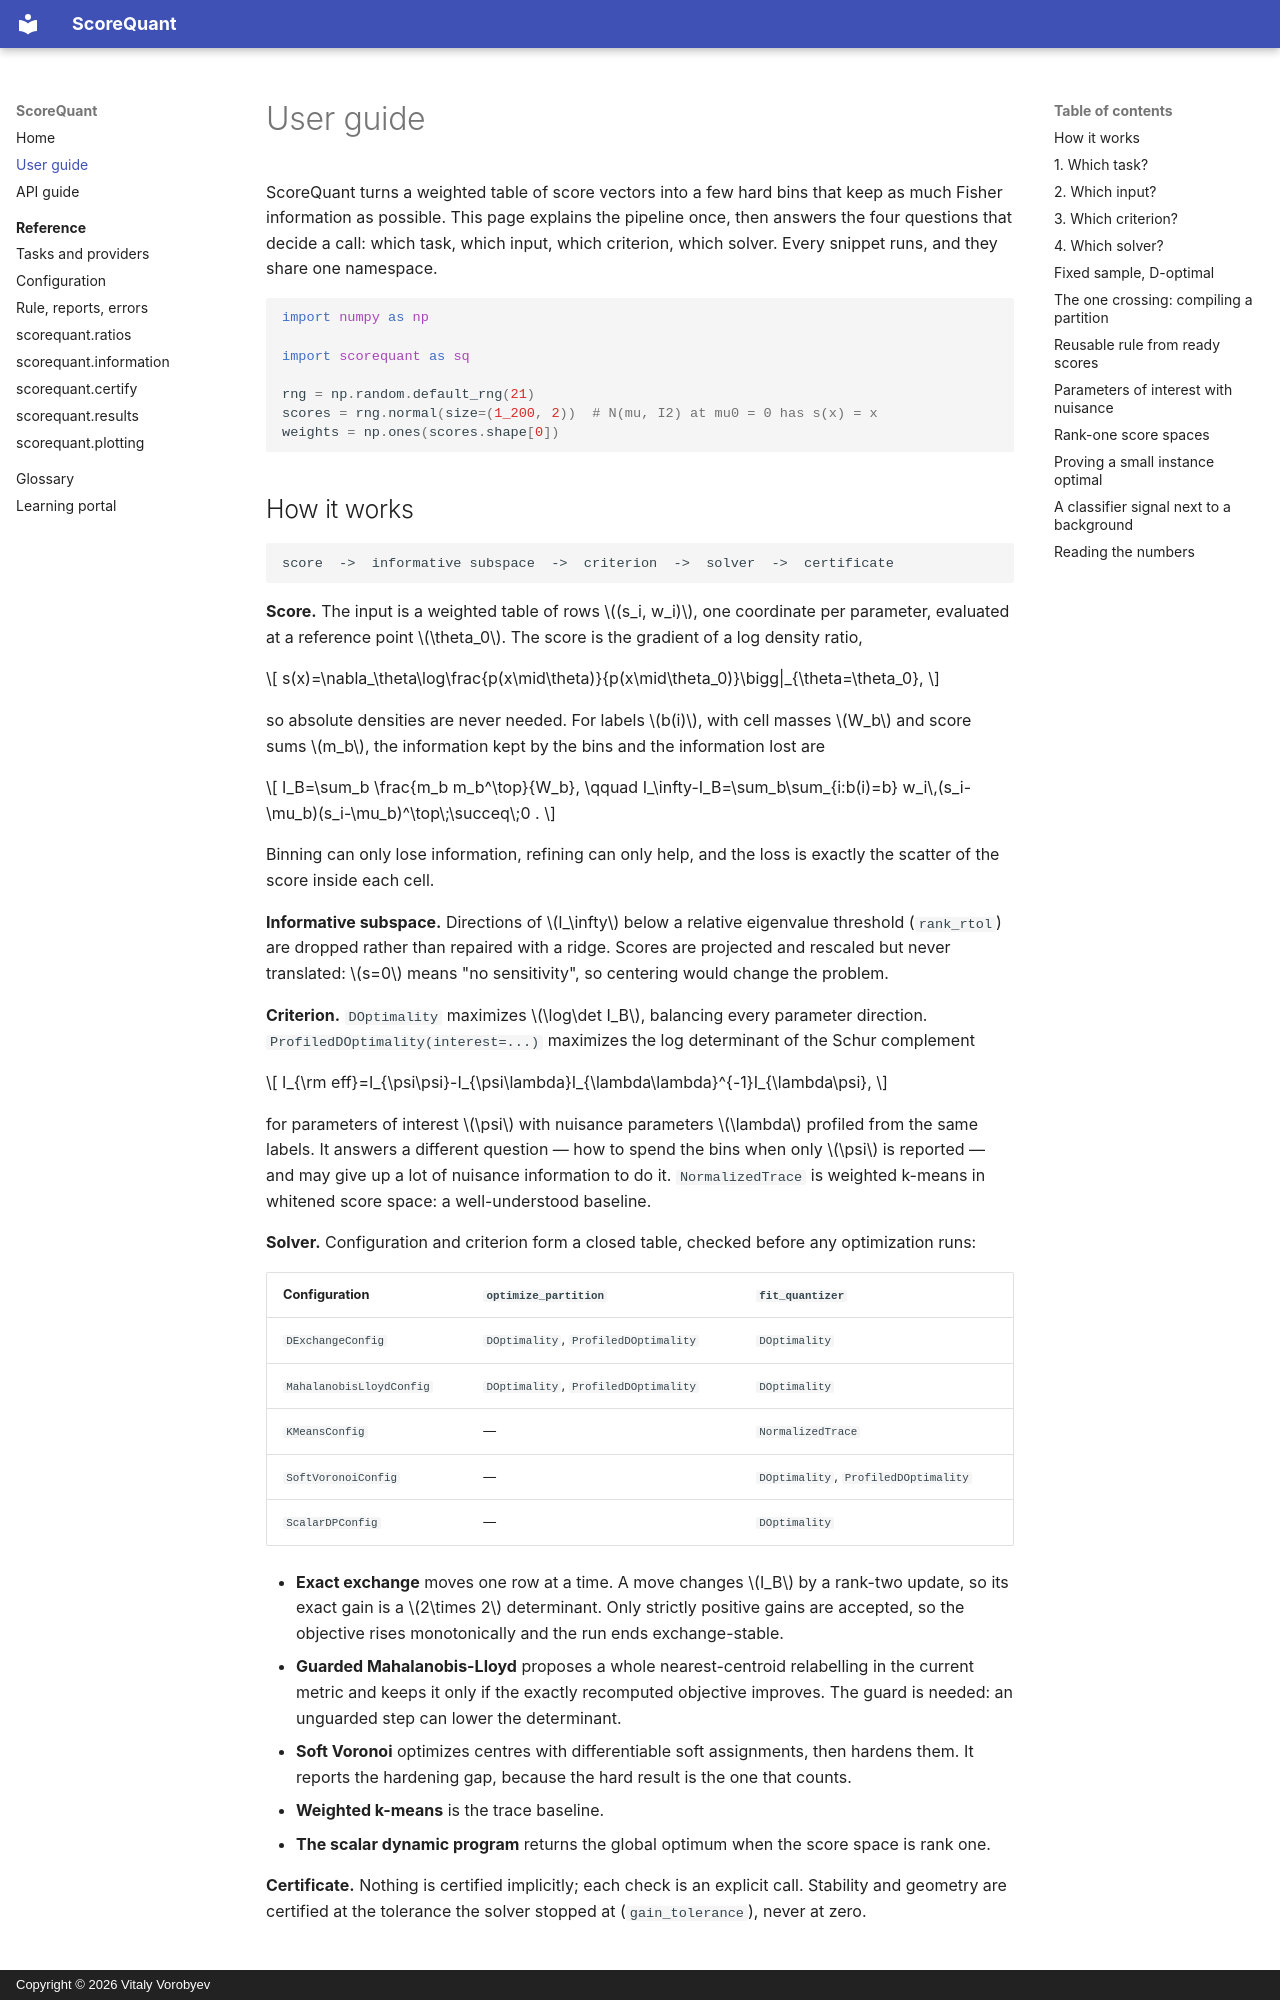

repository: VitalyVorobyev/scorequant · page: guide/index.html · generator: mkdocs · copyright: Copyright © 2026 Vitaly Vorobyev

# User guide

ScoreQuant turns a weighted table of score vectors into a few hard bins that keep as much Fisher
information as possible. This page explains the pipeline once, then answers the four questions
that decide a call: which task, which input, which criterion, which solver. Every snippet runs, and
they share one namespace.

```python
import numpy as np

import scorequant as sq

rng = np.random.default_rng(21)
scores = rng.normal(size=(1_200, 2))  # N(mu, I2) at mu0 = 0 has s(x) = x
weights = np.ones(scores.shape[0])
```
